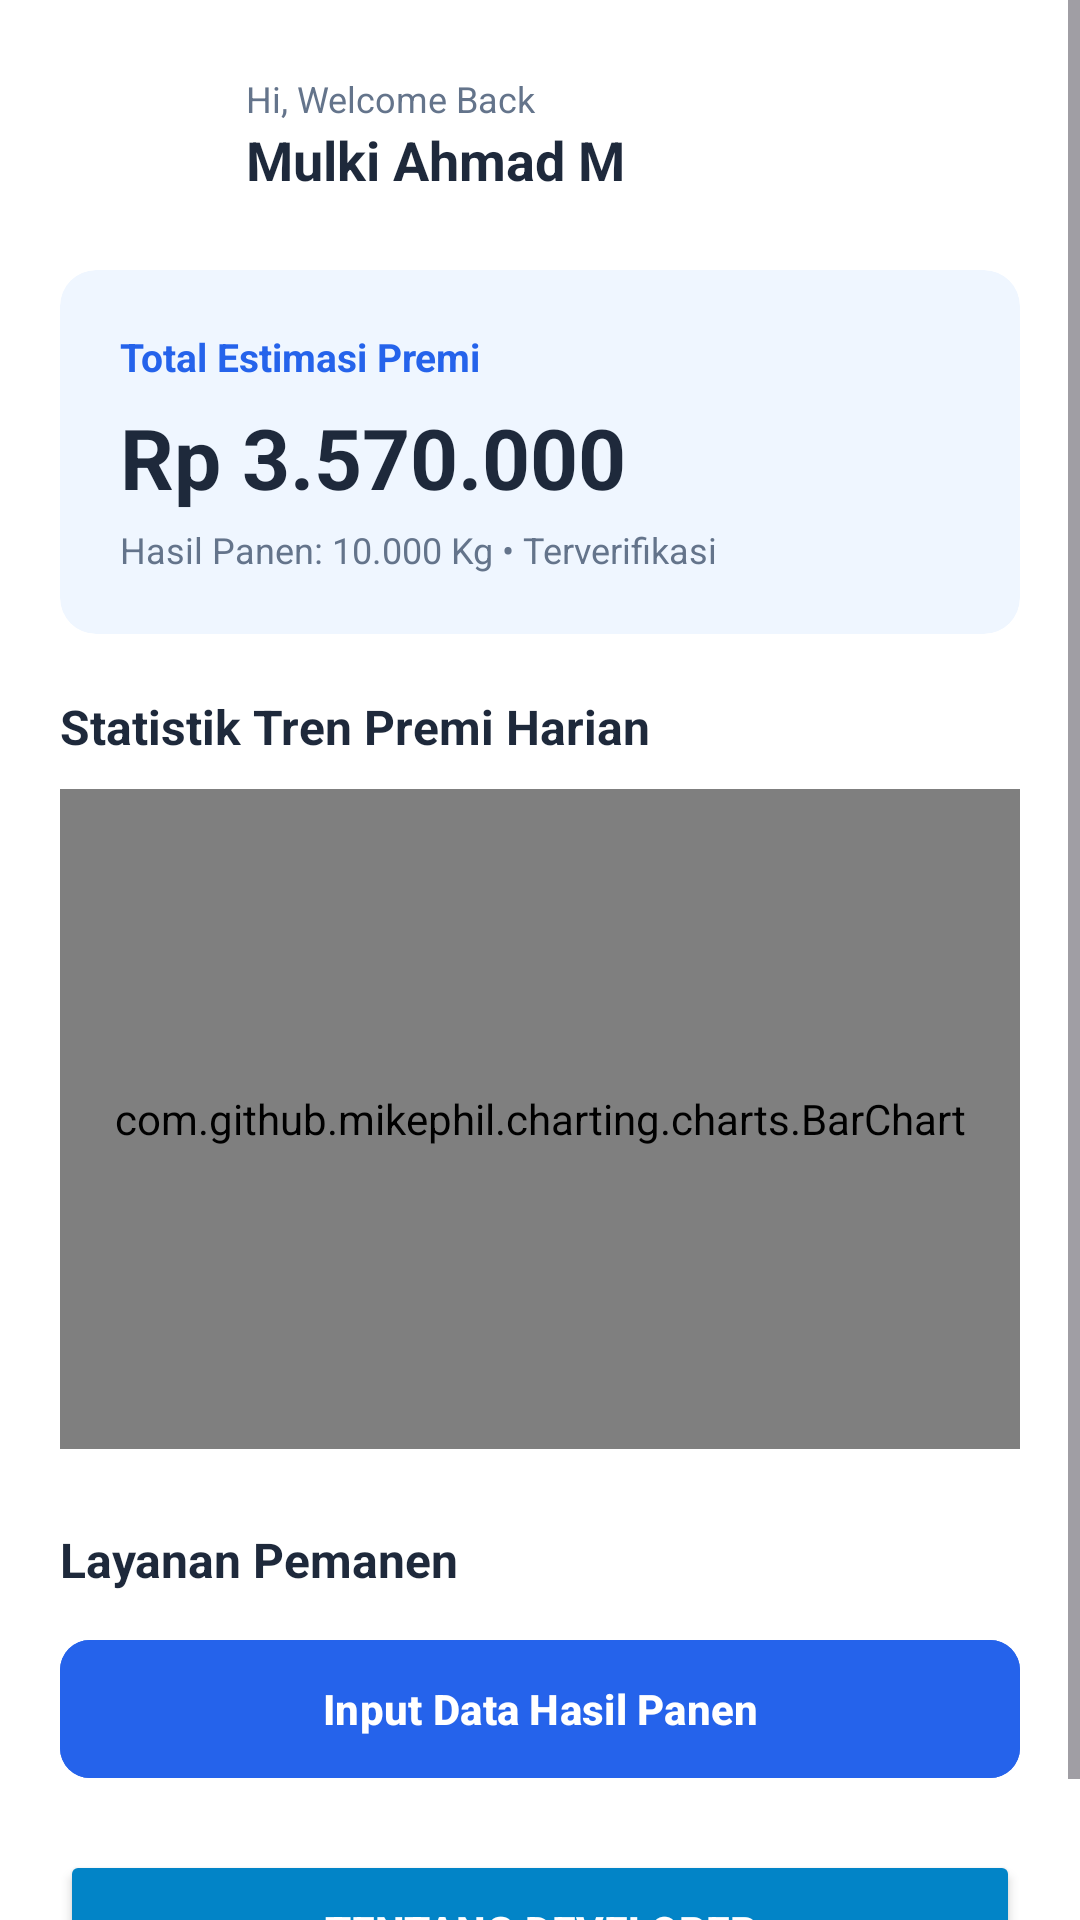

Here is an Android app screen rendered from its layout file. Give the layout XML and the strings, colors and styles it references.
<!-- AndroidManifest.xml: application theme Theme.Saturnusmulki -->
<!-- res/layout/fragment_home.xml -->
<?xml version="1.0" encoding="utf-8"?>
<ScrollView xmlns:android="http://schemas.android.com/apk/res/android"
    xmlns:app="http://schemas.android.com/apk/res-auto"
    xmlns:tools="http://schemas.android.com/tools"
    android:layout_width="match_parent"
    android:layout_height="match_parent"
    android:background="#FFFFFF"
    tools:context=".sipeka.DashboardActivity">

    <LinearLayout
        android:layout_width="match_parent"
        android:layout_height="wrap_content"
        android:orientation="vertical"
        android:padding="20dp">

        
        <LinearLayout
            android:layout_width="match_parent"
            android:layout_height="wrap_content"
            android:gravity="center_vertical"
            android:orientation="horizontal">

            <com.google.android.material.imageview.ShapeableImageView
                android:id="@+id/imgProfile"
                android:layout_width="50dp"
                android:layout_height="50dp"
                android:scaleType="centerCrop"
                android:src="@drawable/profile"
                app:shapeAppearanceOverlay="@style/Widget.MaterialComponents.ShapeableImageView" />

            <LinearLayout
                android:layout_width="wrap_content"
                android:layout_height="wrap_content"
                android:layout_marginStart="12dp"
                android:orientation="vertical">

                <TextView
                    android:layout_width="wrap_content"
                    android:layout_height="wrap_content"
                    android:text="Hi, Welcome Back"
                    android:textColor="#64748B"
                    android:textSize="12sp" />

                <TextView
                    android:layout_width="wrap_content"
                    android:layout_height="wrap_content"
                    android:text="Mulki Ahmad M"
                    android:textColor="#1E293B"
                    android:textSize="18sp"
                    android:textStyle="bold" />
            </LinearLayout>
        </LinearLayout>

        
        <com.google.android.material.card.MaterialCardView
            android:layout_width="match_parent"
            android:layout_height="wrap_content"
            android:layout_marginTop="20dp"
            app:cardBackgroundColor="#EFF6FF"
            app:cardCornerRadius="12dp"
            app:cardElevation="0dp"
            app:strokeWidth="0dp">

            <LinearLayout
                android:layout_width="match_parent"
                android:layout_height="wrap_content"
                android:orientation="vertical"
                android:padding="20dp">

                <TextView
                    android:layout_width="wrap_content"
                    android:layout_height="wrap_content"
                    android:text="Total Estimasi Premi"
                    android:textColor="#2563EB"
                    android:textSize="13sp"
                    android:textStyle="bold" />

                <TextView
                    android:layout_width="wrap_content"
                    android:layout_height="wrap_content"
                    android:layout_marginTop="6dp"
                    android:text="Rp 3.570.000"
                    android:textColor="#1E293B"
                    android:textSize="28sp"
                    android:textStyle="bold" />

                <TextView
                    android:layout_width="wrap_content"
                    android:layout_height="wrap_content"
                    android:layout_marginTop="4dp"
                    android:text="Hasil Panen: 10.000 Kg • Terverifikasi"
                    android:textColor="#64748B"
                    android:textSize="12sp" />
            </LinearLayout>
        </com.google.android.material.card.MaterialCardView>

        
        <TextView
            android:layout_width="wrap_content"
            android:layout_height="wrap_content"
            android:layout_marginTop="20dp"
            android:text="Statistik Tren Premi Harian"
            android:textColor="#1E293B"
            android:textSize="16sp"
            android:textStyle="bold" />

        <com.github.mikephil.charting.charts.BarChart
            android:id="@+id/barChartPremi"
            android:layout_width="match_parent"
            android:layout_height="220dp"
            android:layout_marginTop="10dp"
            android:layout_marginBottom="10dp" />

        
        <TextView
            android:layout_width="wrap_content"
            android:layout_height="wrap_content"
            android:layout_marginTop="16dp"
            android:layout_marginBottom="12dp"
            android:text="Layanan Pemanen"
            android:textColor="#1E293B"
            android:textSize="16sp"
            android:textStyle="bold" />

        
        <com.google.android.material.button.MaterialButton
            android:id="@+id/btnMenuInputPanen"
            android:layout_width="match_parent"
            android:layout_height="54dp"
            android:layout_marginBottom="10dp"
            android:backgroundTint="#2563EB"
            android:text="Input Data Hasil Panen"
            android:textAllCaps="false"
            android:textSize="14sp"
            android:textStyle="bold"
            app:cornerRadius="10dp"
            app:icon="@drawable/baseline_add_24"
            app:iconGravity="textStart"
            app:iconPadding="10dp"
            app:iconTint="#FFFFFF" />

        
        <Button
            android:id="@+id/btnMenuDeveloper"
            android:layout_width="match_parent"
            android:layout_height="54dp"
            android:layout_marginTop="10dp"
            android:backgroundTint="#0284C7"
            android:text="Tentang Developer"
            android:textColor="#FFFFFF"
            android:textSize="14sp"
            android:textStyle="bold" />

    </LinearLayout>
</ScrollView>
<!-- resources referenced by this layout -->
<resources>
  <style name="Theme.Saturnusmulki" parent="Base.Theme.Saturnusmulki" />
  <style name="Base.Theme.Saturnusmulki" parent="Theme.Material3.DayNight.NoActionBar">
          
          
      </style>
</resources>
